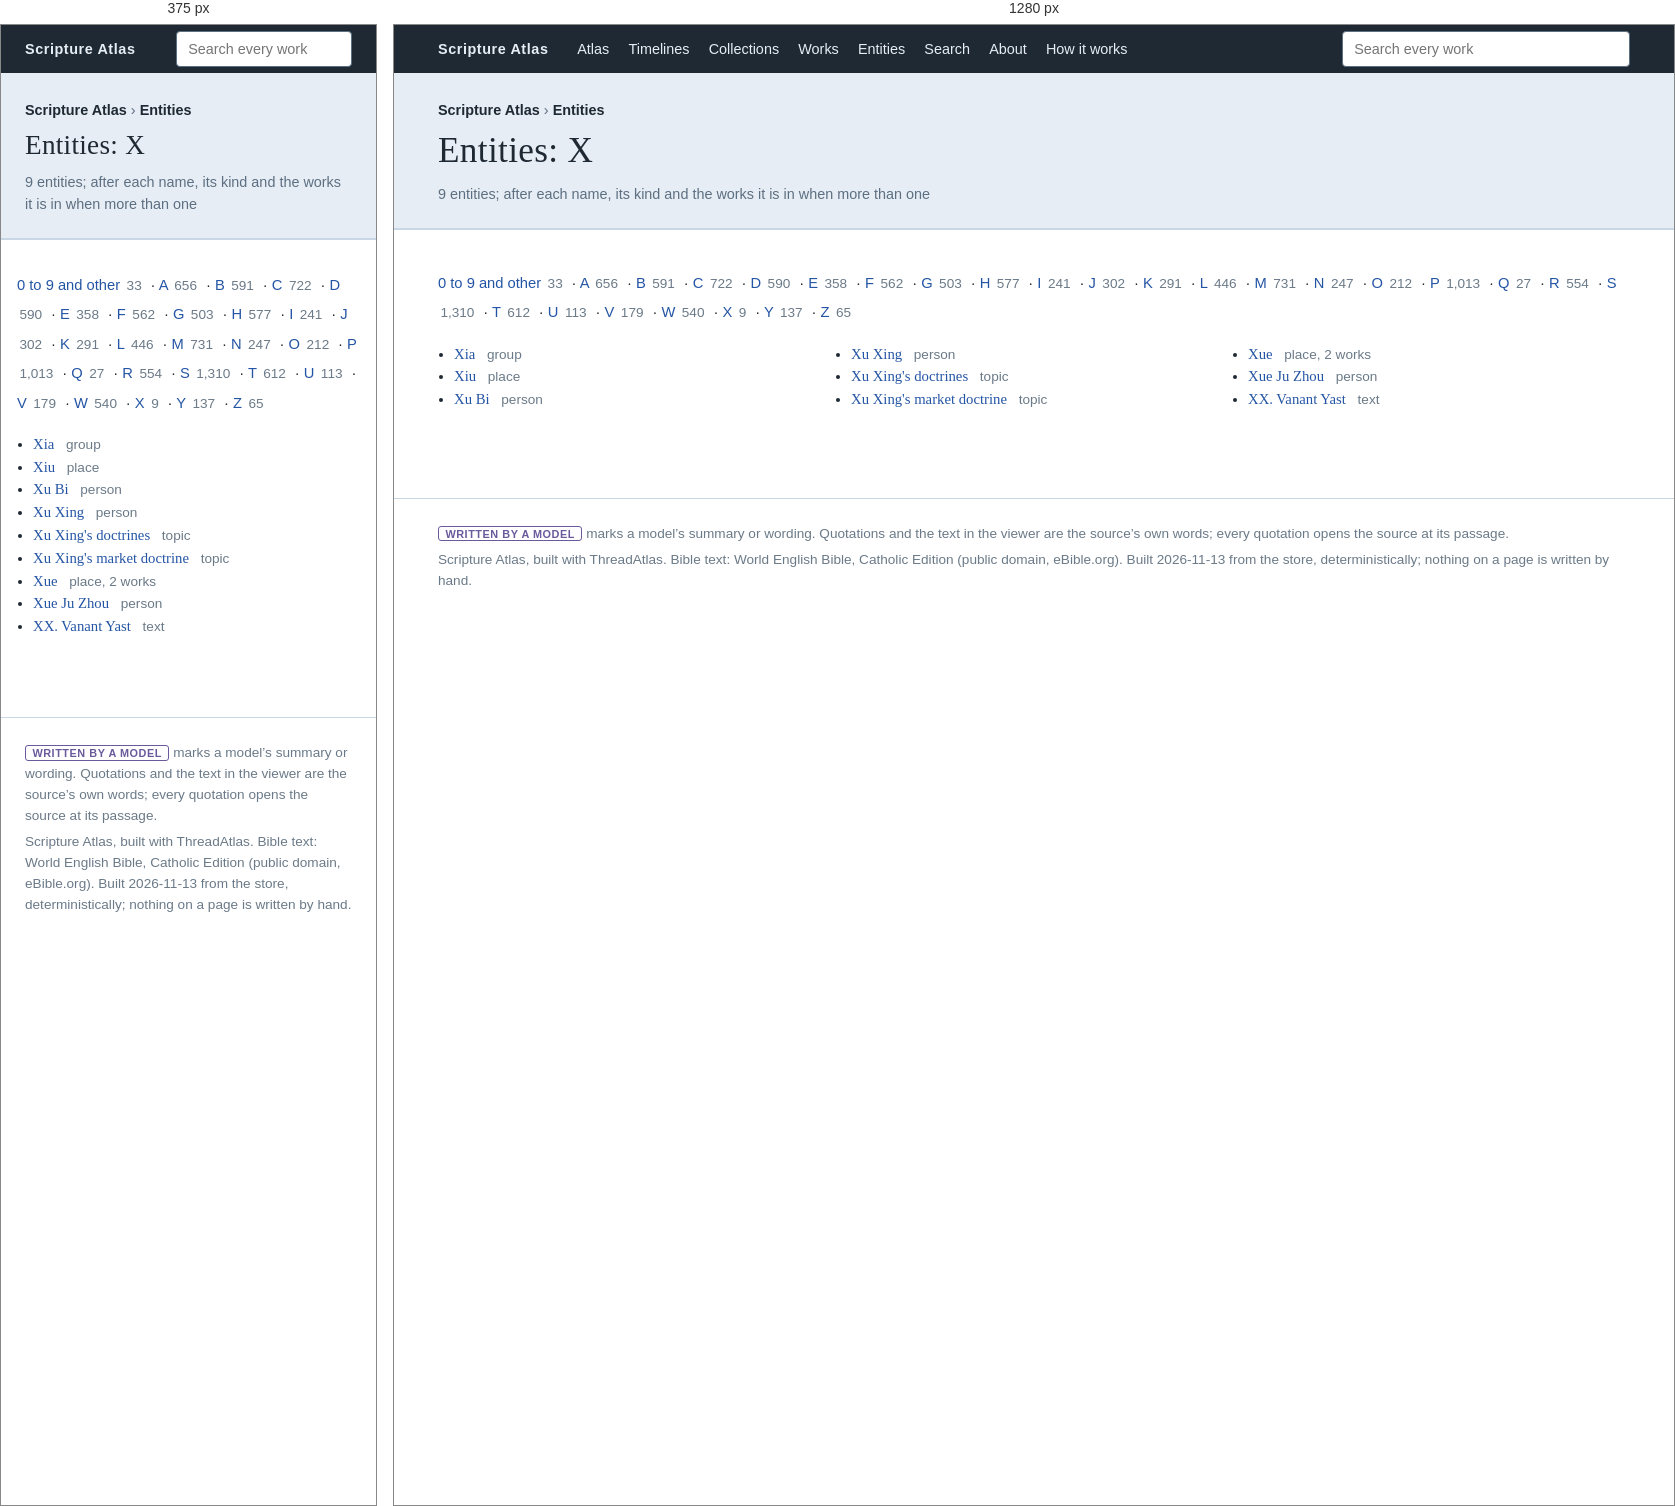
Rendered at 375 px and 1280 px, left to right.

<!-- file: entities-x.html -->
<!doctype html>
<html lang="en"><head><meta charset="utf-8"><meta name="viewport" content="width=device-width, initial-scale=1">
<title>Entities: X &middot; Scripture Atlas</title>
<link rel="stylesheet" href="assets/wiki.css"></head>
<body data-up="">
<nav class="top"><div class="inner"><a class="brand" href="index.html">Scripture Atlas</a>
<a href="atlas.html">Atlas</a><a href="index.html#timelines">Timelines</a><a href="index.html#collections">Collections</a><a href="works.html">Works</a><a href="entities.html">Entities</a><a href="search.html">Search</a><a href="index.html#about">About</a><a href="index.html#how">How it works</a>
<form class="search" action="search.html"><input type="search" name="q" placeholder="Search every work" aria-label="Search every work"></form></div></nav>
<header><div class="inner"><div class="crumb"><a href="index.html">Scripture Atlas</a> &rsaquo; <a href="entities.html">Entities</a></div><h1>Entities: X</h1><div class="kind">9 entities; after each name, its kind and the works it is in when more than one</div></div></header>
<div class="wrap"><main class="full"><p class="jump"><a href="entities-0.html">0 to 9 and other</a> <span class="count">33</span> &middot; <a href="entities-a.html">A</a> <span class="count">656</span> &middot; <a href="entities-b.html">B</a> <span class="count">591</span> &middot; <a href="entities-c.html">C</a> <span class="count">722</span> &middot; <a href="entities-d.html">D</a> <span class="count">590</span> &middot; <a href="entities-e.html">E</a> <span class="count">358</span> &middot; <a href="entities-f.html">F</a> <span class="count">562</span> &middot; <a href="entities-g.html">G</a> <span class="count">503</span> &middot; <a href="entities-h.html">H</a> <span class="count">577</span> &middot; <a href="entities-i.html">I</a> <span class="count">241</span> &middot; <a href="entities-j.html">J</a> <span class="count">302</span> &middot; <a href="entities-k.html">K</a> <span class="count">291</span> &middot; <a href="entities-l.html">L</a> <span class="count">446</span> &middot; <a href="entities-m.html">M</a> <span class="count">731</span> &middot; <a href="entities-n.html">N</a> <span class="count">247</span> &middot; <a href="entities-o.html">O</a> <span class="count">212</span> &middot; <a href="entities-p.html">P</a> <span class="count">1,013</span> &middot; <a href="entities-q.html">Q</a> <span class="count">27</span> &middot; <a href="entities-r.html">R</a> <span class="count">554</span> &middot; <a href="entities-s.html">S</a> <span class="count">1,310</span> &middot; <a href="entities-t.html">T</a> <span class="count">612</span> &middot; <a href="entities-u.html">U</a> <span class="count">113</span> &middot; <a href="entities-v.html">V</a> <span class="count">179</span> &middot; <a href="entities-w.html">W</a> <span class="count">540</span> &middot; <a href="entities-x.html">X</a> <span class="count">9</span> &middot; <a href="entities-y.html">Y</a> <span class="count">137</span> &middot; <a href="entities-z.html">Z</a> <span class="count">65</span></p><ul class="index"><li><a href="e/0/6107-xia.html">Xia</a> <span class="count">group</span></li><li><a href="e/0/6343-xiu.html">Xiu</a> <span class="count">place</span></li><li><a href="e/0/5237-xu-bi.html">Xu Bi</a> <span class="count">person</span></li><li><a href="e/0/5330-xu-xing.html">Xu Xing</a> <span class="count">person</span></li><li><a href="e/0/5333-xu-xing-s-doctrines.html">Xu Xing&#x27;s doctrines</a> <span class="count">topic</span></li><li><a href="e/0/5234-xu-xing-s-market-doctrine.html">Xu Xing&#x27;s market doctrine</a> <span class="count">topic</span></li><li><a href="e/0/5872-xue.html">Xue</a> <span class="count">place, 2 works</span></li><li><a href="e/0/5287-xue-ju-zhou.html">Xue Ju Zhou</a> <span class="count">person</span></li><li><a href="e/0/7570-xx-vanant-yast.html">XX. Vanant Yast</a> <span class="count">text</span></li></ul></main></div>
<footer><div class="inner"><p><span class="by">written by a model</span> marks a model&rsquo;s summary or wording. Quotations and the text in the viewer are the source&rsquo;s own words; every quotation opens the source at its passage.</p>
<p>Scripture Atlas, built with ThreadAtlas. Bible text: World English Bible, Catholic Edition (public domain, eBible.org). Built 2026-11-13 from the store, deterministically; nothing on a page is written by hand.</p></div></footer>
<script src="assets/wiki.js"></script>
</body></html>


/* @media block from wiki.css */
@media (max-width: 860px) {
  .wrap { flex-direction: column; padding: 1rem; } aside, .viewer aside.contents { flex: none; min-width: 0; }
  nav.top .inner > a:not(.brand) { display: none; } .search input { width: 11rem; }
  header h1 { font-size: 1.7rem; } header h1.title { font-size: 2.2rem; } .hero { grid-template-columns: 1fr; }
  .viewer aside.contents .box { position: static; max-height: 16rem; }
}